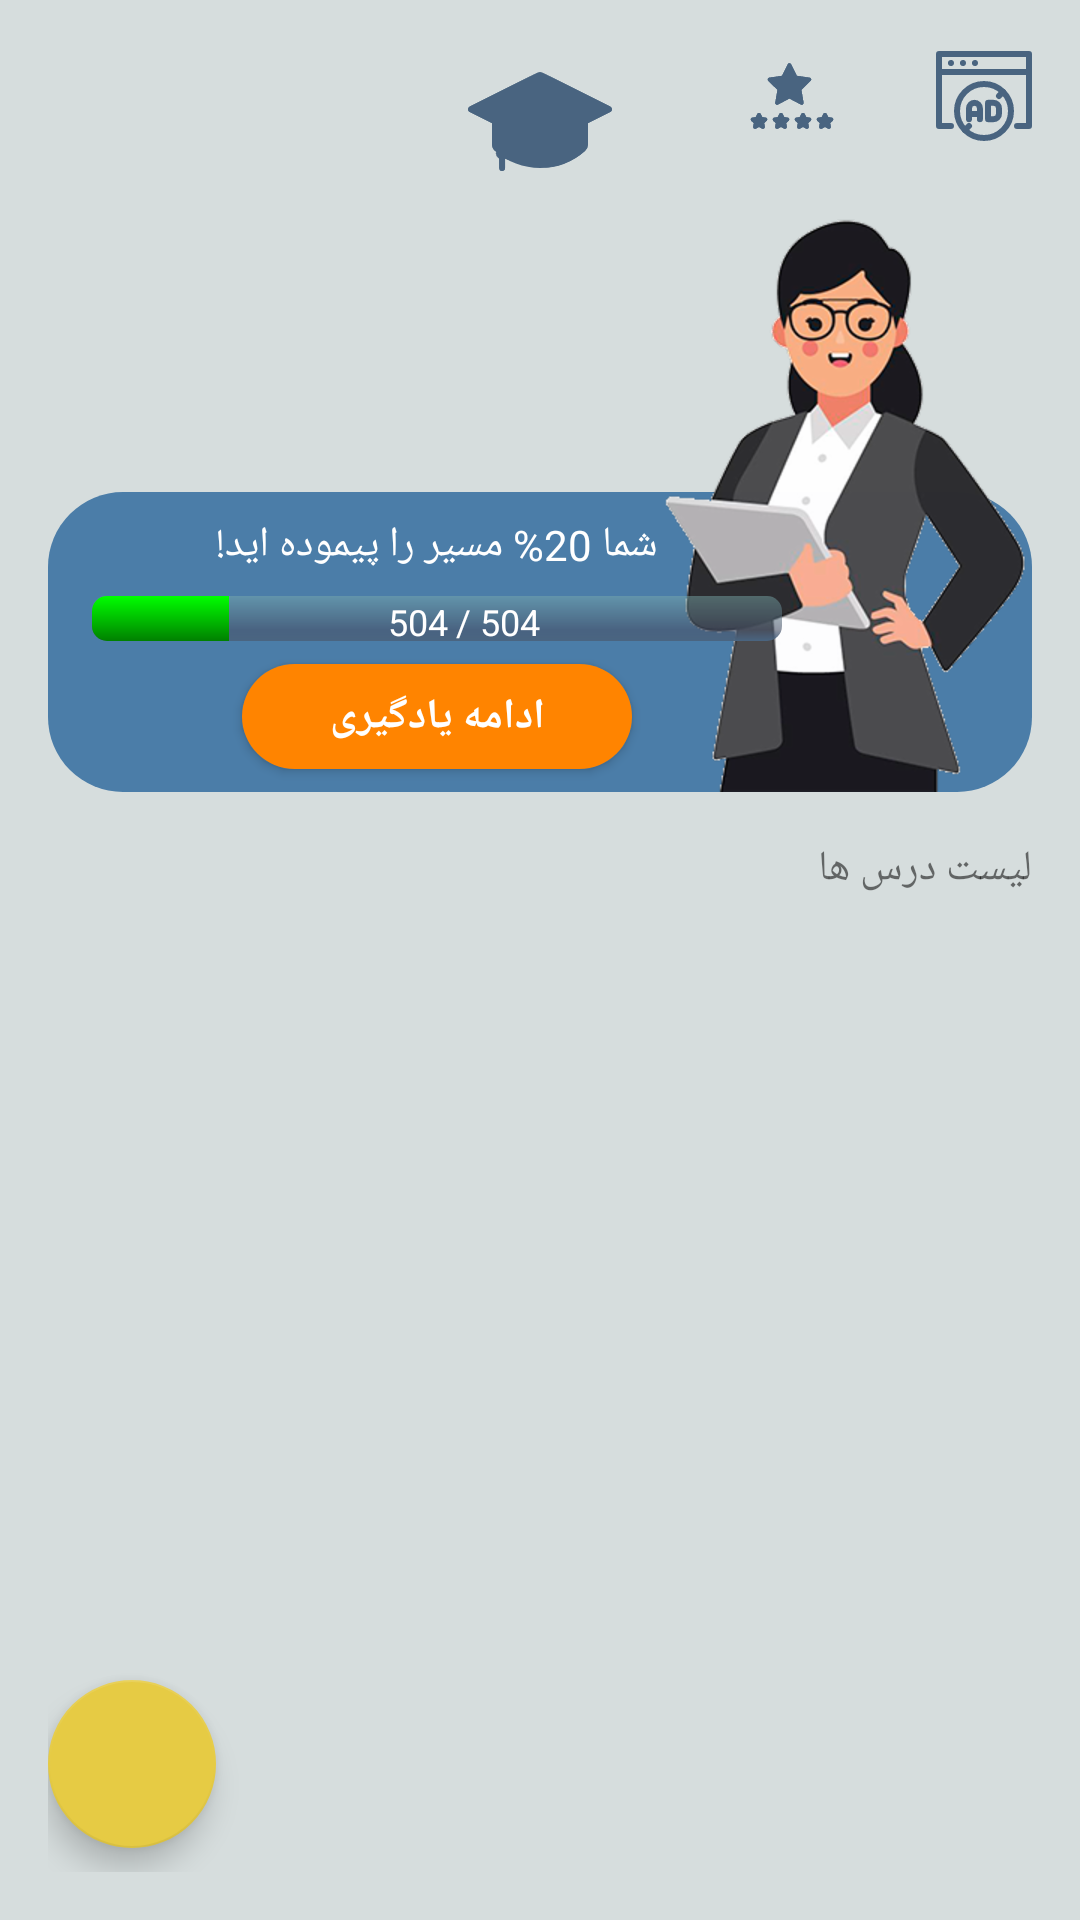

Reconstruct the res/layout file that produces this screen, plus the resources it refers to.
<!-- AndroidManifest.xml: application theme AppTheme -->
<!-- res/layout/activity_home.xml -->
<?xml version="1.0" encoding="utf-8"?>
<androidx.constraintlayout.widget.ConstraintLayout xmlns:android="http://schemas.android.com/apk/res/android"
    xmlns:app="http://schemas.android.com/apk/res-auto"
    xmlns:tools="http://schemas.android.com/tools"
    android:layout_width="match_parent"
    android:layout_height="match_parent"
    android:background="@color/gray0"
    android:layoutDirection="rtl"
    android:paddingStart="16dp"
    android:paddingTop="8dp"
    android:paddingEnd="16dp"
    android:paddingBottom="16dp"
    tools:context=".activities.HomeActivity">

    <androidx.constraintlayout.widget.ConstraintLayout
        android:id="@+id/constraintLayout"
        android:layout_width="0dp"
        android:layout_height="wrap_content"
        app:layout_constraintEnd_toEndOf="parent"
        app:layout_constraintStart_toStartOf="parent"
        app:layout_constraintTop_toTopOf="parent">

        <ImageView
            android:id="@+id/headerbar_img_ad"
            android:layout_width="wrap_content"
            android:layout_height="wrap_content"
            android:layout_marginTop="8dp"
            android:contentDescription="@string/ad"
            app:layout_constraintStart_toStartOf="parent"
            app:layout_constraintTop_toTopOf="parent"
            app:srcCompat="@drawable/ic_ad"
            app:tint="@color/gray3" />

        <ImageView
            android:id="@+id/headerbar_img_rate"
            android:layout_width="wrap_content"
            android:layout_height="wrap_content"
            android:layout_marginStart="32dp"
            android:layout_marginTop="8dp"
            android:contentDescription="@string/rate"
            app:layout_constraintStart_toEndOf="@+id/headerbar_img_ad"
            app:layout_constraintTop_toTopOf="parent"
            app:srcCompat="@drawable/ic_rate"
            app:tint="@color/gray3" />

        <ImageView
            android:id="@+id/headerbar_img_info"
            android:layout_width="wrap_content"
            android:layout_height="wrap_content"
            android:layout_marginTop="8dp"
            android:contentDescription="@string/information"
            app:layout_constraintEnd_toEndOf="parent"
            app:layout_constraintTop_toTopOf="parent"
            app:srcCompat="@drawable/ic_info"
            app:tint="@color/gray3" />

        <ImageView
            android:id="@+id/headerbar_img_504"
            android:layout_width="wrap_content"
            android:layout_height="wrap_content"
            android:contentDescription="@string/icon_504"
            app:layout_constraintEnd_toEndOf="parent"
            app:layout_constraintStart_toStartOf="parent"
            app:layout_constraintTop_toTopOf="parent"
            app:srcCompat="@drawable/ic_learn504"
            app:tint="@color/gray3" />

    </androidx.constraintlayout.widget.ConstraintLayout>

    <include
        android:id="@+id/include"
        layout="@layout/home_prog_frame"
        android:layout_width="0dp"
        android:layout_height="wrap_content"
        app:layout_constraintEnd_toEndOf="parent"
        app:layout_constraintStart_toStartOf="parent"
        app:layout_constraintTop_toBottomOf="@+id/constraintLayout" />

    <TextView
        android:id="@+id/progression_txv_list"
        android:layout_width="wrap_content"
        android:layout_height="wrap_content"
        android:layout_marginTop="16dp"
        android:text="@string/per_lesson_title"
        app:layout_constraintEnd_toEndOf="parent"
        app:layout_constraintHorizontal_bias="0.0"
        app:layout_constraintStart_toStartOf="parent"
        app:layout_constraintTop_toBottomOf="@+id/include" />

    <com.google.android.material.floatingactionbutton.FloatingActionButton
        android:id="@+id/home_fab_fav"
        android:layout_width="wrap_content"
        android:layout_height="wrap_content"
        android:layout_marginBottom="8dp"
        app:backgroundTint="@color/myColor_yellow_mild"
        app:layout_constraintBottom_toBottomOf="parent"
        app:layout_constraintEnd_toEndOf="parent"
        app:layout_constraintHorizontal_bias="1.0"
        app:layout_constraintStart_toStartOf="parent"
        app:maxImageSize="30dp"
        app:srcCompat="@drawable/ic_fav_fab"
        app:tint="@color/myColor_green_light" />

    <androidx.recyclerview.widget.RecyclerView
        android:id="@+id/recyclerView_home"
        android:layout_width="0dp"
        android:layout_height="0dp"
        android:layout_marginTop="16dp"
        android:layout_marginBottom="15dp"
        app:layout_constraintBottom_toBottomOf="parent"
        app:layout_constraintEnd_toEndOf="parent"
        app:layout_constraintHorizontal_bias="0.0"
        app:layout_constraintStart_toStartOf="parent"
        app:layout_constraintTop_toBottomOf="@+id/progression_txv_list"
        app:layout_constraintVertical_bias="0.125"
        tools:listitem="@layout/home_row" />
</androidx.constraintlayout.widget.ConstraintLayout>
<!-- res/layout/home_prog_frame.xml (included above) -->
<?xml version="1.0" encoding="utf-8"?>
<androidx.constraintlayout.widget.ConstraintLayout xmlns:android="http://schemas.android.com/apk/res/android"
    xmlns:app="http://schemas.android.com/apk/res-auto"
    android:layoutDirection="rtl"
    android:layout_width="match_parent"
    android:layout_height="wrap_content">

    <FrameLayout
        android:id="@+id/prog_frameLayout"
        android:layout_width="match_parent"
        android:layout_height="100dp"
        android:background="@drawable/shape_progression_bg"
        app:layout_constraintBottom_toBottomOf="parent"
        app:layout_constraintEnd_toEndOf="parent"
        app:layout_constraintStart_toStartOf="parent">

    </FrameLayout>

    <ImageView
        android:id="@+id/progression_img"
        android:layout_width="wrap_content"
        android:layout_height="wrap_content"
        android:contentDescription="@string/cd_progression_image"
        app:layout_constraintBottom_toBottomOf="parent"
        app:layout_constraintStart_toStartOf="parent"
        app:srcCompat="@drawable/progression" />

    <TextView
        android:id="@+id/prog_lesson_txv_total"
        style="@style/TextStyle.Normal"
        android:layout_marginTop="8dp"
        android:text="@string/per_progression_text"
        app:layout_constraintEnd_toEndOf="@+id/prog_lesson_progbar"
        app:layout_constraintStart_toStartOf="@+id/prog_lesson_progbar"
        app:layout_constraintTop_toTopOf="@id/prog_frameLayout" />

    <ProgressBar
        android:id="@+id/prog_lesson_progbar"
        style="?android:attr/progressBarStyleHorizontal"
        android:layout_width="230dp"
        android:layout_height="15dp"
        android:layoutDirection="ltr"
        android:max="504"
        android:progress="100"
        android:progressDrawable="@drawable/shape_progression_home"
        app:layout_constraintBottom_toTopOf="@id/home_prog_btn_continue"
        app:layout_constraintEnd_toEndOf="parent"
        app:layout_constraintHorizontal_bias=".15"
        app:layout_constraintStart_toStartOf="parent"
        app:layout_constraintTop_toBottomOf="@+id/prog_lesson_txv_total" />

    <TextView
        android:id="@+id/progression_txv_counter"
        android:layout_width="wrap_content"
        android:layout_height="wrap_content"
        android:layout_marginTop="2dp"
        android:text="504"
        android:textColor="@color/myColor_white"
        android:textSize="12sp"
        app:layout_constraintBottom_toTopOf="@id/prog_lesson_progbar"
        app:layout_constraintEnd_toEndOf="@+id/prog_lesson_progbar"
        app:layout_constraintHorizontal_bias=".53"
        app:layout_constraintStart_toStartOf="@+id/prog_lesson_progbar"
        app:layout_constraintTop_toBottomOf="@id/prog_lesson_progbar" />

    <TextView
        android:id="@+id/progression_txv"
        android:layout_width="wrap_content"
        android:layout_height="wrap_content"
        android:layout_marginTop="2dp"
        android:text="504 /"
        android:textColor="@color/myColor_white"
        android:textSize="12sp"
        app:layout_constraintBottom_toTopOf="@id/prog_lesson_progbar"
        app:layout_constraintEnd_toEndOf="@+id/prog_lesson_progbar"
        app:layout_constraintHorizontal_bias="0.4"
        app:layout_constraintStart_toStartOf="@+id/prog_lesson_progbar"
        app:layout_constraintTop_toBottomOf="@id/prog_lesson_progbar" />

    <Button
        android:id="@+id/home_prog_btn_continue"
        style="@style/Button.FloatingAction"
        android:layout_width="130dp"
        android:layout_height="35dp"
        android:paddingTop="1dp"
        android:paddingBottom="1dp"
        android:text="ادامه یادگیری"
        app:layout_constraintBottom_toBottomOf="@id/prog_frameLayout"
        app:layout_constraintEnd_toEndOf="@+id/prog_lesson_progbar"
        app:layout_constraintStart_toStartOf="@+id/prog_lesson_progbar"
        app:layout_constraintTop_toBottomOf="@+id/prog_lesson_progbar" />

    <androidx.constraintlayout.widget.Guideline
        android:id="@+id/guideline9"
        android:layout_width="wrap_content"
        android:layout_height="wrap_content"
        android:orientation="vertical"
        app:layout_constraintGuide_percent=".5" />

</androidx.constraintlayout.widget.ConstraintLayout>
<!-- res/layout/home_row.xml (included above) -->
<?xml version="1.0" encoding="utf-8"?>
<androidx.constraintlayout.widget.ConstraintLayout xmlns:android="http://schemas.android.com/apk/res/android"
    xmlns:app="http://schemas.android.com/apk/res-auto"
    xmlns:tools="http://schemas.android.com/tools"
    android:layout_width="120dp"
    android:layout_height="wrap_content"
    android:layout_margin="8dp"
    android:background="@drawable/shape_home_lesson_row_bg">

    <ImageView
        android:id="@+id/home_row_img"
        android:layout_width="50dp"
        android:layout_height="wrap_content"
        android:layout_marginStart="8dp"
        android:layout_marginTop="8dp"
        app:layout_constraintStart_toStartOf="parent"
        app:layout_constraintTop_toTopOf="parent"
        app:srcCompat="@drawable/ic_book_notopened" />

    <TextView
        android:id="@+id/home_row_txv_lesson_title"
        android:layout_width="wrap_content"
        android:layout_height="wrap_content"
        android:layout_marginStart="16dp"
        android:layout_marginTop="16dp"
        android:text="درس"
        app:layout_constraintStart_toStartOf="parent"
        app:layout_constraintTop_toBottomOf="@+id/home_row_img" />

    <TextView
        android:id="@+id/home_row_txv_from_to"
        android:layout_width="wrap_content"
        android:layout_height="wrap_content"
        android:layout_marginStart="16dp"
        android:layout_marginTop="4dp"
        android:textDirection="ltr"
        android:paddingBottom="4dp"

        android:text="12 - 1"
        app:layout_constraintStart_toStartOf="parent"
        app:layout_constraintTop_toBottomOf="@+id/home_row_txv_lesson_title" />

    <TextView
        android:id="@+id/home_row_txv_lesson_number"
        android:layout_width="wrap_content"
        android:layout_height="wrap_content"
        android:layout_marginStart="4dp"
        android:layout_marginTop="16dp"
        android:text="1"
        app:layout_constraintStart_toEndOf="@+id/home_row_txv_lesson_title"
        app:layout_constraintTop_toBottomOf="@+id/home_row_img" />
</androidx.constraintlayout.widget.ConstraintLayout>
<!-- resources referenced by this layout -->
<resources>
  <color name="gray0">#77A8B6B6</color>
  <color name="gray3">#496480</color>
  <color name="myColor_green_light">#4BA863</color>
  <color name="myColor_white">#FFFFFF</color>
  <color name="myColor_yellow_mild">#E6CB44</color>
  <!-- drawable shape_home_lesson_row_bg (drawable) -->
  <?xml version="1.0" encoding="utf-8"?>
  <selector xmlns:android="http://schemas.android.com/apk/res/android">
      <item>
  
          <shape>
              <corners android:radius="25dp" />
              <solid android:color="@color/gray1"/>
          </shape>
      </item>
  </selector>
  <!-- drawable shape_progression_bg (drawable) -->
  <?xml version="1.0" encoding="utf-8"?>
  <shape xmlns:android="http://schemas.android.com/apk/res/android">
  
      <solid android:color="@color/myColor_blue_light"/>
      <corners android:radius="25dp" />
  
  </shape>
  <string name="ad">تبلیغات</string>
  <string name="cd_progression_image">user progression image</string>
  <string name="icon_504">لوگوی اصلی برنامه</string>
  <string name="information">درباره برنامه</string>
  <string name="per_lesson_title">لیست درس ها</string>
  <string name="per_progression_text">شما 20% مسیر را پیموده اید!</string>
  
      // content description = cd
  <string name="rate">نظردهی</string>
  <style name="Button.FloatingAction" parent="android:Widget.Button">
          <item name="android:textSize">@dimen/font_normal1</item>
          <item name="android:textColor">@color/myColor_white</item>
          <item name="android:textStyle">bold</item>
          <item name="android:background">@drawable/shape_progression_button</item>
          <item name="backgroundTint">@color/myColor_orange</item>
      </style>
  <style name="TextStyle.Normal" parent="android:Widget.TextView">
          <item name="android:layout_width">wrap_content</item>
          <item name="android:layout_height">wrap_content</item>
          <item name="android:textSize">@dimen/font_normal1</item>
          <item name="android:textColor">@color/myColor_white</item>
      </style>
  <style name="AppTheme" parent="Theme.MaterialComponents.Light.DarkActionBar">
          
          <item name="colorPrimary">@color/colorPrimary</item>
          <item name="colorPrimaryDark">@color/colorPrimaryDark</item>
          <item name="colorAccent">@color/colorAccent</item>
  
          <item name="fontFamily">@font/iransans</item>
      </style>
  
      //
  <color name="gray1">#777CAFAF</color>
  <color name="myColor_blue_light">#4B7DA8</color>
  
  
      /////// dark colors
  <color name="gray2">#99475167</color>
  <color name="myColor_green">#00FF00</color>
  <color name="myColor_green_mild">#008000</color>
  
      // gray colors
  <dimen name="font_normal1">14sp</dimen>
  <!-- drawable shape_progression_button (drawable) -->
  <?xml version="1.0" encoding="utf-8"?>
  <shape xmlns:android="http://schemas.android.com/apk/res/android">
  
      <solid android:color="@color/myColor_orange"/>
      <corners android:radius="20dp" />
  
  </shape>
  <color name="myColor_orange">#FF8400</color>
  <color name="colorPrimary">#6200EE</color>
  <color name="colorPrimaryDark">#3700B3</color>
  <color name="colorAccent">#03DAC5</color>
  
      /////// main colors
</resources>
